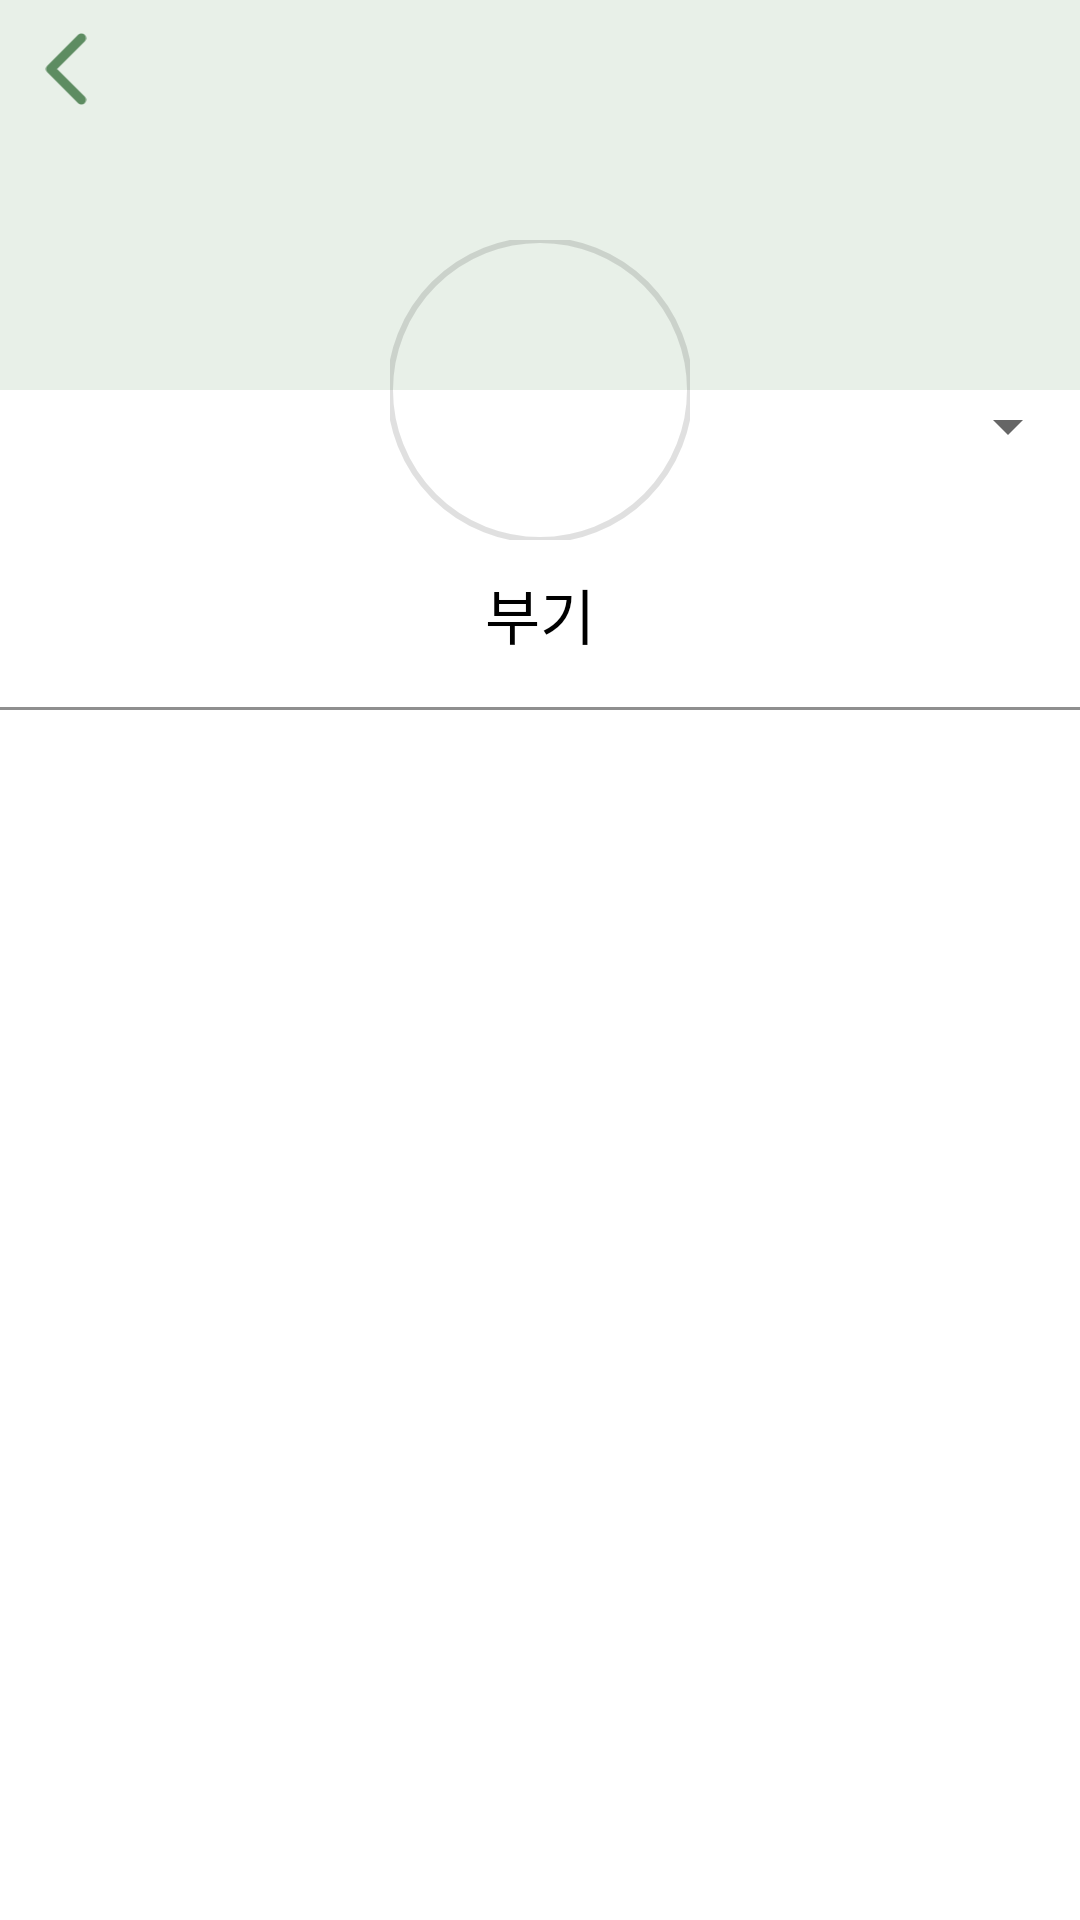

Here is an Android app screen rendered from its layout file. Give the layout XML and the strings, colors and styles it references.
<!-- AndroidManifest.xml: application theme Theme.MyApplication -->
<!-- res/layout/fragment_user_home.xml -->
<?xml version="1.0" encoding="utf-8"?>
<androidx.constraintlayout.widget.ConstraintLayout xmlns:android="http://schemas.android.com/apk/res/android"
    android:layout_width="match_parent"
    android:layout_height="match_parent"
    xmlns:app="http://schemas.android.com/apk/res-auto"
    xmlns:tools="http://schemas.android.com/tools">

    <View
        android:id="@+id/bg_profile_high"
        android:layout_width="match_parent"
        android:layout_height="130dp"
        android:background="#E8F0E8"
        app:layout_constraintTop_toTopOf="parent"
        app:layout_constraintStart_toStartOf="parent"/>

    
    <ImageView
        android:id="@+id/iv_back"
        android:layout_width="40dp"
        android:layout_height="40dp"
        android:src="@drawable/ic_arrow_back"
        android:padding="8dp"
        android:layout_marginTop="3dp"
        android:layout_marginStart="2dp"
        app:layout_constraintStart_toStartOf="parent"
        app:layout_constraintTop_toTopOf="parent"
        app:tint="@color/g6" />

    <com.google.android.material.imageview.ShapeableImageView
        android:id="@+id/iv_user_profile"
        android:layout_width="100dp"
        android:layout_height="100dp"
        android:src="@drawable/basic_profile"
        android:scaleType="centerCrop"
        android:adjustViewBounds="true"
        app:shapeAppearanceOverlay="@style/ShapeAppearance.Material3.Corner.Full"
        app:strokeWidth="2dp"
        app:layout_constraintTop_toTopOf="parent"
        app:layout_constraintStart_toStartOf="parent"
        app:layout_constraintEnd_toEndOf="parent"
        android:layout_marginTop="80dp"/>

    <TextView
        android:id="@+id/tv_user_name"
        android:layout_width="wrap_content"
        android:layout_height="wrap_content"
        android:text="부기"
        android:fontFamily="@font/pretendard_bold"
        android:textColor="@color/font_main"
        android:textSize="20sp"
        android:layout_marginTop="10dp"
        app:layout_constraintStart_toStartOf="parent"
        app:layout_constraintEnd_toEndOf="parent"
        app:layout_constraintTop_toBottomOf="@+id/iv_user_profile"/>

    <Spinner
        android:id="@+id/spinner_category"
        android:layout_width="wrap_content"
        android:layout_height="wrap_content"
        app:layout_constraintEnd_toEndOf="parent"
        app:layout_constraintTop_toBottomOf="@+id/bg_profile_high"/>

    <View
        android:layout_width="match_parent"
        android:layout_height="1dp"
        android:background="@color/font_sub"
        app:layout_constraintStart_toStartOf="parent"
        app:layout_constraintBottom_toTopOf="@id/rv_home_feed"/>

    <androidx.recyclerview.widget.RecyclerView
        android:id="@+id/rv_home_feed"
        android:layout_width="0dp"
        android:layout_height="0dp"
        app:layout_constraintHeight_percent="0.63"
        app:layout_constraintStart_toStartOf="parent"
        app:layout_constraintEnd_toEndOf="parent"
        app:layout_constraintBottom_toBottomOf="parent"
        app:layoutManager="androidx.recyclerview.widget.LinearLayoutManager"
        tools:listitem="@layout/item_feed"/>

    <FrameLayout
        android:id="@+id/loading_overlay"
        android:layout_width="match_parent"
        android:layout_height="0dp"
        app:layout_constraintBottom_toBottomOf="parent"
        app:layout_constraintStart_toStartOf="parent"
        app:layout_constraintEnd_toEndOf="parent"
        app:layout_constraintTop_toTopOf="parent"
        android:background="@color/white"
        android:visibility="gone"
        android:clickable="true"
        android:focusable="true">

        <LinearLayout
            android:layout_width="wrap_content"
            android:layout_height="wrap_content"
            android:layout_gravity="center"
            android:orientation="vertical"
            android:gravity="center"
            android:padding="32dp">

            <ProgressBar
                android:id="@+id/progress_bar"
                android:layout_width="48dp"
                android:layout_height="48dp"
                android:indeterminateTint="@color/g5" />

            <TextView
                android:id="@+id/tv_loading_text"
                android:layout_width="wrap_content"
                android:layout_height="wrap_content"
                android:layout_marginTop="16dp"
                android:text="로딩 중..."
                android:textColor="@color/g5"
                android:textSize="16sp"
                android:fontFamily="@font/pretendard_bold" />

        </LinearLayout>

    </FrameLayout>

</androidx.constraintlayout.widget.ConstraintLayout>
<!-- res/layout/item_feed.xml (included above) -->
<?xml version="1.0" encoding="utf-8"?>
<LinearLayout
    xmlns:android="http://schemas.android.com/apk/res/android"
    xmlns:app="http://schemas.android.com/apk/res-auto"
    android:layout_width="112dp"
    android:layout_height="wrap_content"
    android:orientation="vertical"
    android:padding="8dp">

    <com.google.android.material.imageview.ShapeableImageView
        android:id="@+id/iv_home_book_cover"
        android:layout_width="80dp"
        android:layout_height="100dp"
        android:src="@drawable/image_ready"
        app:shapeAppearanceOverlay="@style/ShapeAppearance.Material3.Corner.Medium"
        android:layout_gravity="center_horizontal"/>

    <TextView
        android:id="@+id/tv_home_book_title"
        android:layout_width="match_parent"
        android:layout_height="wrap_content"
        android:text="제목"
        android:fontFamily="@font/pretendard_bold"
        android:textSize="15sp"
        android:textColor="@color/font_main"
        android:gravity="center_horizontal"
        android:maxLines="2"
        android:ellipsize="end"/>

    <TextView
        android:id="@+id/tv_home_book_author"
        android:layout_width="match_parent"
        android:layout_height="wrap_content"
        android:text="작가"
        android:fontFamily="@font/pretendard_medium"
        android:textSize="14sp"
        android:textColor="@color/font_sub"
        android:gravity="center_horizontal"
        android:maxLines="2"
        android:ellipsize="end"/>

</LinearLayout>
<!-- resources referenced by this layout -->
<resources>
  <color name="font_main">#FF000000</color>
  <color name="font_sub">#8F8F8F</color>
  <color name="g5">#7EB986</color>
  <color name="g6">#5D8C61</color>
  <color name="white">#FFFFFFFF</color>
  <!-- drawable ic_arrow_back (drawable) -->
  <vector xmlns:android="http://schemas.android.com/apk/res/android"
      android:width="8dp"
      android:height="14dp"
      android:viewportWidth="8"
      android:viewportHeight="14">
    <path
        android:pathData="M7,13L1,7L7,1"
        android:strokeLineJoin="round"
        android:strokeWidth="1.8"
        android:fillColor="#00000000"
        android:strokeColor="#282828"
        android:strokeLineCap="round"/>
  </vector>
  <style name="Theme.MyApplication" parent="Theme.MaterialComponents.DayNight.NoActionBar">
          
          <item name="colorPrimary">@color/purple_500</item>
          <item name="colorPrimaryVariant">@color/purple_700</item>
          <item name="colorOnPrimary">@color/white</item>
          
          <item name="colorSecondary">@color/teal_200</item>
          <item name="colorSecondaryVariant">@color/teal_700</item>
          <item name="colorOnSecondary">@color/black</item>
          
          <item name="android:statusBarColor">?attr/colorPrimaryVariant</item>
          
      </style>
  <color name="purple_500">#FF6200EE</color>
  <color name="purple_700">#FF3700B3</color>
  <color name="teal_200">#FF03DAC5</color>
  <color name="teal_700">#FF018786</color>
  <color name="black">#FF000000</color>
</resources>
